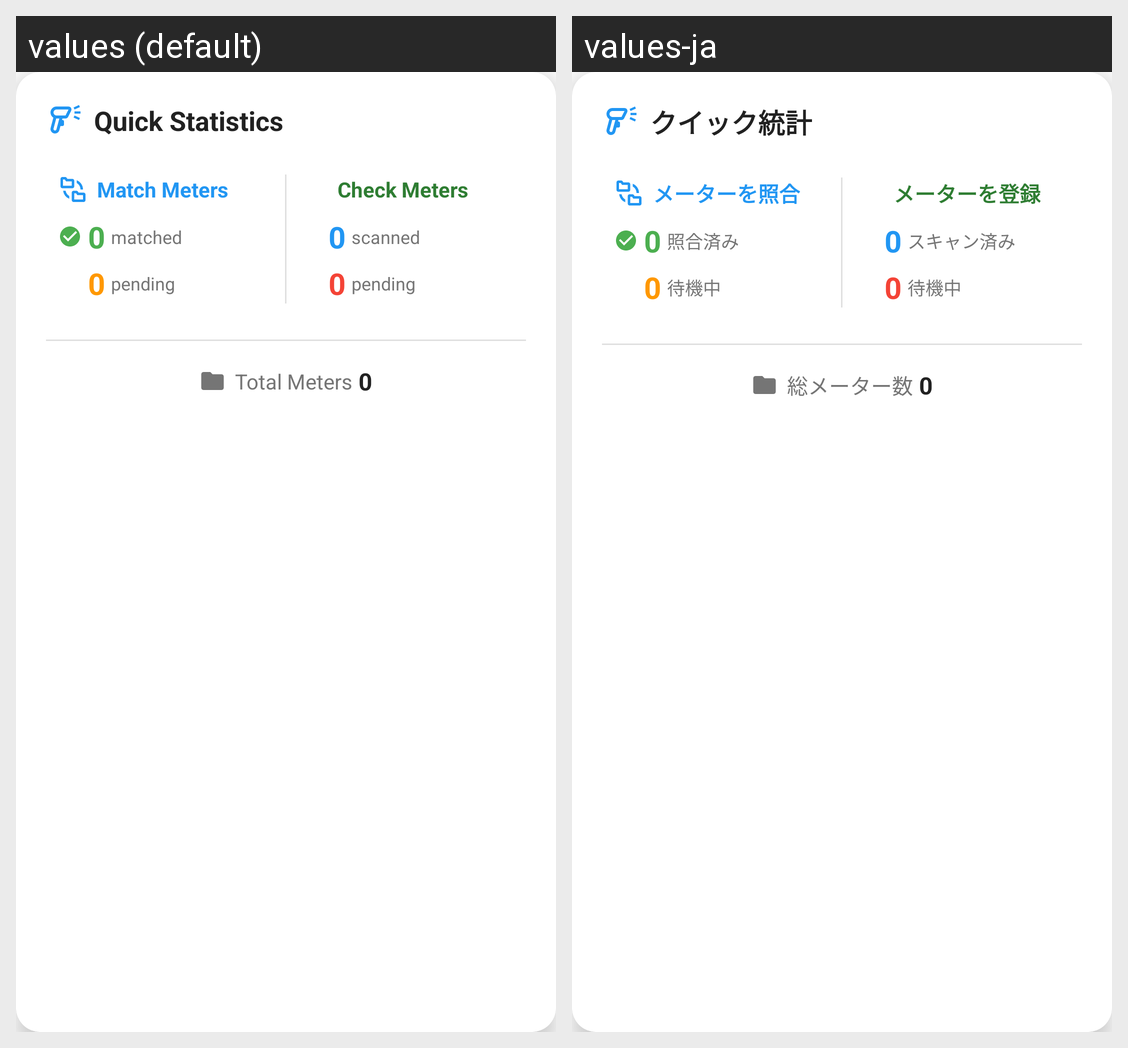

This grid shows one Android layout under two languages. Give, for every string resource on the screen, its name, the default text and each shown locale's text.
Android screen res/layout/card_home_quick_stats.xml rendered under 2 locales, left to right: values (default), values-ja. Device: Nexus 5 (rendered at 1080×1920; each locale shown at half size, 540×960, under a caption strip naming it); theme Theme.MicroQR.
Strings drawn on this screen, with the default value and each locale's value (text and hints the layout hard-codes, and strings that could not be matched under every locale, appear in the picture but are not listed):

quick_statistics
  values: Quick Statistics
  values-ja: クイック統計

match_meters
  values: Match Meters
  values-ja: メーターを照合

matched
  values: matched
  values-ja: 照合済み

pending
  values: pending
  values-ja: 待機中

check_meters
  values: Check Meters
  values-ja: メーターを登録

scanned
  values: scanned
  values-ja: スキャン済み

total_meters
  values: Total Meters
  values-ja: 総メーター数
